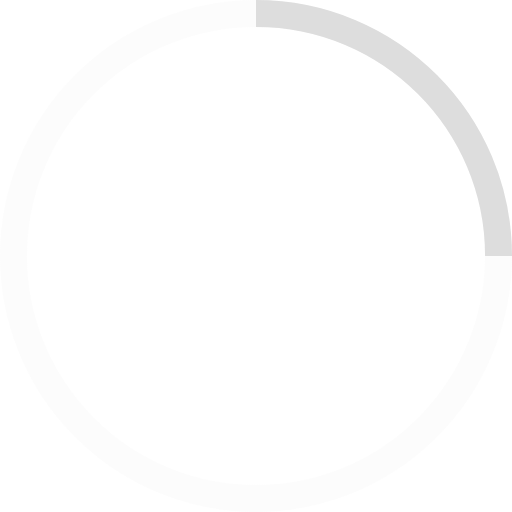
t = 0.00 s
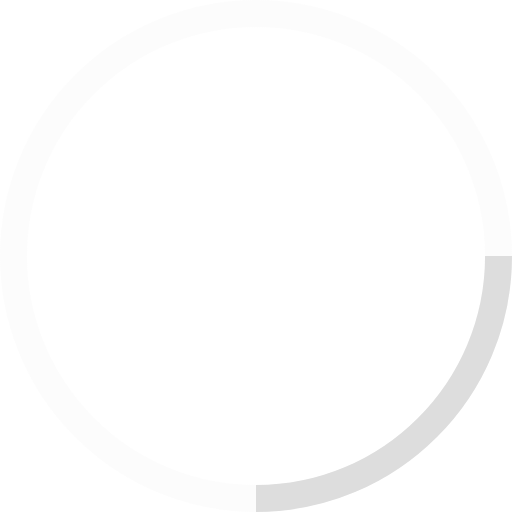
t = 0.25 s
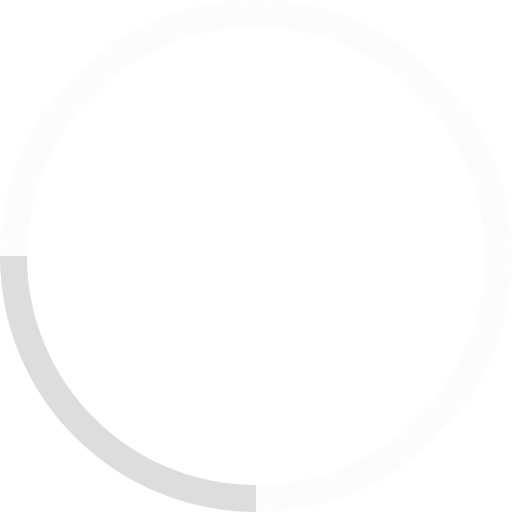
t = 0.50 s
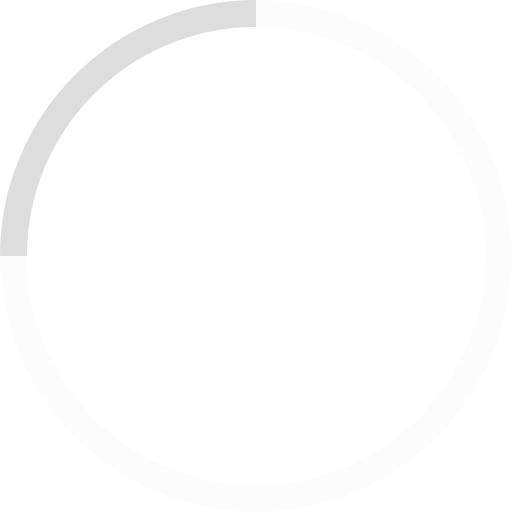
t = 0.75 s

The animated SVG that drew these frames (rendered in a browser with its animation timeline set to each time). Animation: 1 SMIL element (animateTransform=1); one cycle of 1.00 s, repeats indefinitely.

<!-- By Sam Herbert (@sherb), for everyone. More @ http://goo.gl/7AJzbL -->
<svg width="38" height="38" viewBox="0 0 38 38" xmlns="http://www.w3.org/2000/svg" stroke="#ddd">
    <g fill="none" fill-rule="evenodd">
        <g transform="translate(1 1)" stroke-width="2">
            <circle stroke-opacity=".1" cx="18" cy="18" r="18"/>
            <path d="M36 18c0-9.94-8.06-18-18-18">
                <animateTransform
                    attributeName="transform"
                    type="rotate"
                    from="0 18 18"
                    to="360 18 18"
                    dur="1s"
                    repeatCount="indefinite"/>
            </path>
        </g>
    </g>
</svg>
